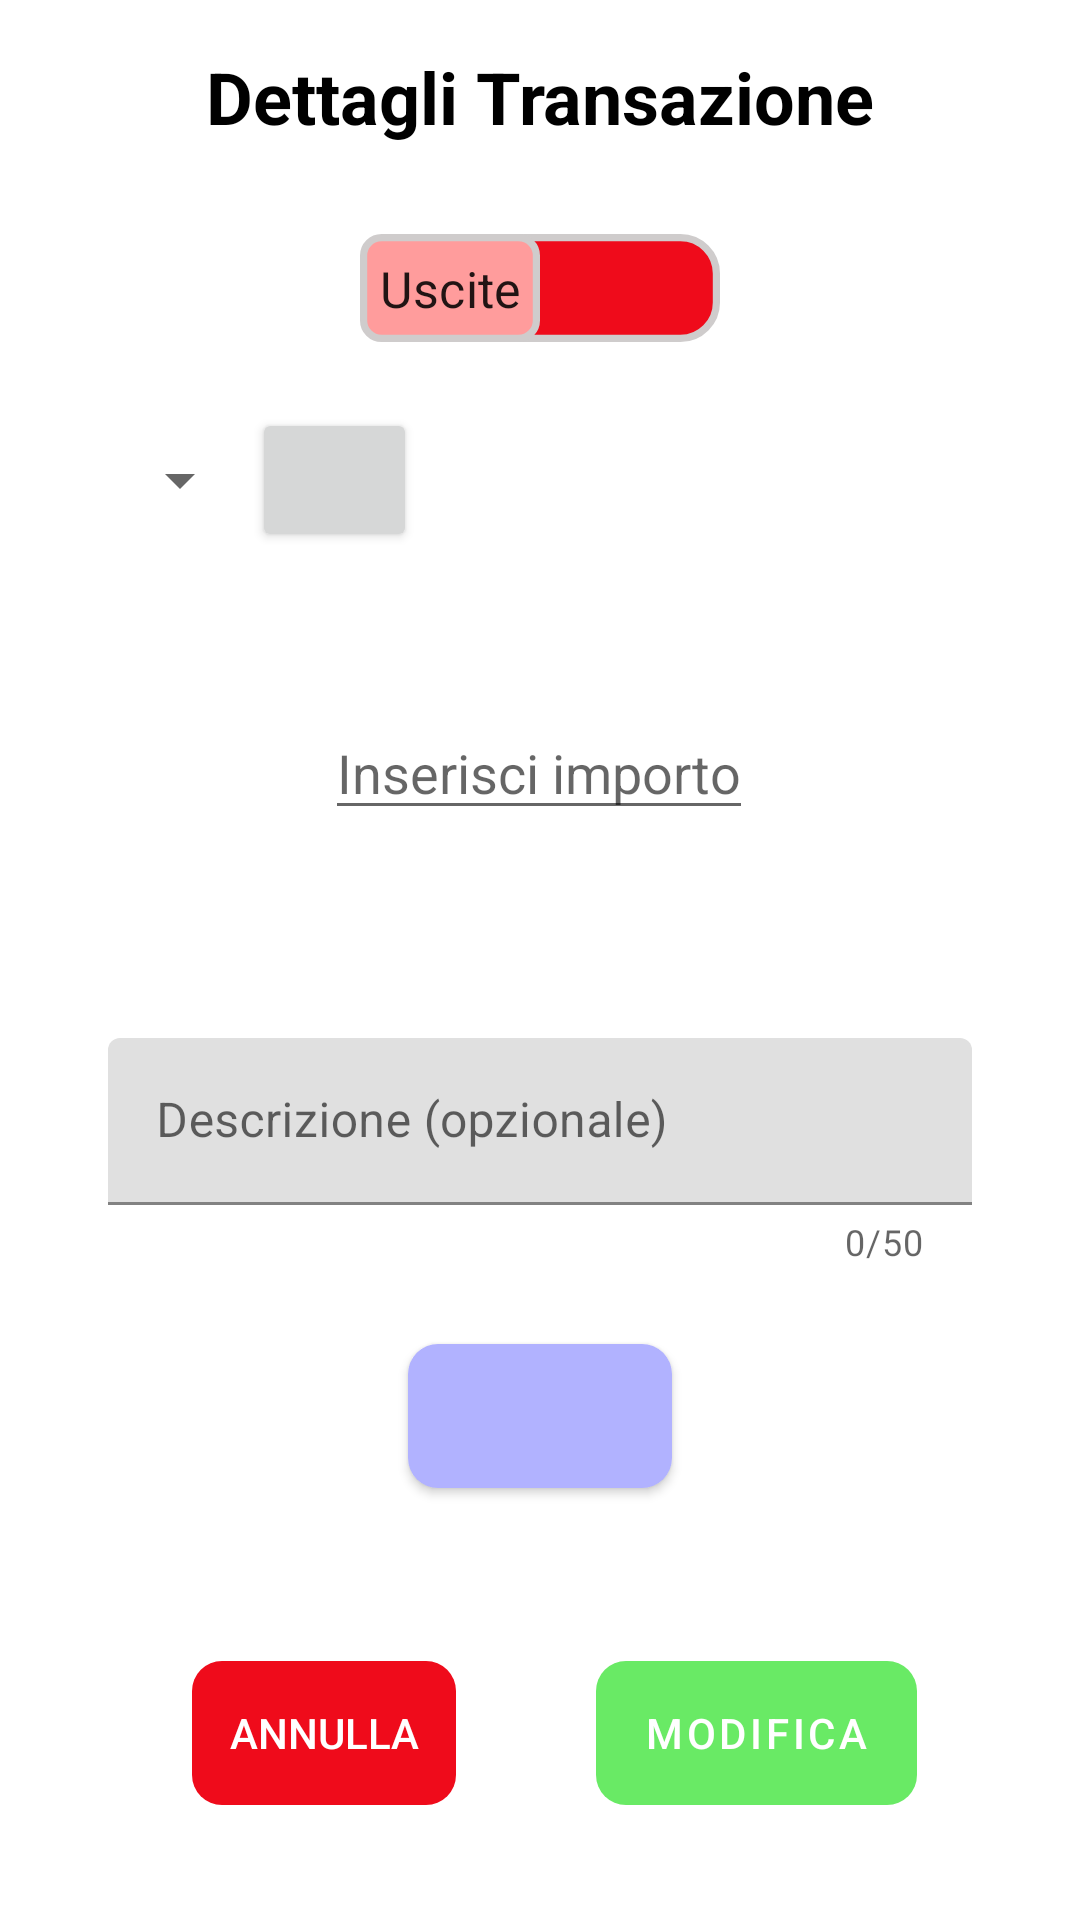

Reconstruct the res/layout file that produces this screen, plus the resources it refers to.
<!-- AndroidManifest.xml: application theme Theme.CasHelper -->
<!-- res/layout/fragment_update_item.xml -->
<?xml version="1.0" encoding="utf-8"?>
<androidx.constraintlayout.widget.ConstraintLayout xmlns:android="http://schemas.android.com/apk/res/android"
    android:layout_width="match_parent"
    android:layout_height="match_parent"
    xmlns:app="http://schemas.android.com/apk/res-auto"
    android:theme="@style/Theme.CasHelper"
    android:background="?attr/backgroundColor"
    android:id="@+id/constraint_update_item">
    <androidx.constraintlayout.widget.Guideline
        android:id="@+id/guideline0_update_item"
        android:layout_width="wrap_content"
        android:layout_height="wrap_content"
        android:orientation="horizontal"
        app:layout_constraintGuide_percent="0.1"
        />
    <androidx.constraintlayout.widget.Guideline
        android:id="@+id/guideline1_update_item"
        android:layout_width="wrap_content"
        android:layout_height="wrap_content"
        android:orientation="horizontal"
        app:layout_constraintGuide_percent="0.2"
        />
    <androidx.constraintlayout.widget.Guideline
        android:id="@+id/guideline2_update_item"
        android:layout_width="wrap_content"
        android:layout_height="wrap_content"
        android:orientation="horizontal"
        app:layout_constraintGuide_percent="0.3"
        />
    <androidx.constraintlayout.widget.Guideline
        android:id="@+id/guideline3_update_item"
        android:layout_width="wrap_content"
        android:layout_height="wrap_content"
        android:orientation="horizontal"
        app:layout_constraintGuide_percent="0.5"
        />
    <androidx.constraintlayout.widget.Guideline
        android:id="@+id/guideline5_update_item"
        android:layout_width="wrap_content"
        android:layout_height="wrap_content"
        android:orientation="horizontal"
        app:layout_constraintGuide_percent="0.94"
        />
    <androidx.constraintlayout.widget.Guideline
        android:id="@+id/midline_update"
        android:layout_width="wrap_content"
        android:layout_height="wrap_content"
        android:orientation="vertical"
        app:layout_constraintGuide_percent="0.5"/>

    <androidx.constraintlayout.widget.Guideline
        android:id="@+id/guidelineDescriptionSX_update"
        android:layout_width="wrap_content"
        android:layout_height="wrap_content"
        android:orientation="vertical"
        app:layout_constraintGuide_percent="0.1"/>

    <androidx.constraintlayout.widget.Guideline
        android:id="@+id/guidelineDescriptionDX_update"
        android:layout_width="wrap_content"
        android:layout_height="wrap_content"
        android:orientation="vertical"
        app:layout_constraintGuide_percent="0.9"/>

    <androidx.constraintlayout.widget.Guideline
        android:id="@+id/guideline4_update_item"
        android:layout_width="wrap_content"
        android:layout_height="wrap_content"
        android:orientation="horizontal"
        app:layout_constraintGuide_percent="0.7"/>
    <androidx.constraintlayout.widget.Guideline
        android:id="@+id/guideline_update_ValueSX"
        android:layout_width="wrap_content"
        android:layout_height="wrap_content"
        android:orientation="vertical"
        app:layout_constraintGuide_percent="0.3"
        />
    <androidx.constraintlayout.widget.Guideline
        android:id="@+id/guideline_update_ValueDX"
        android:layout_width="wrap_content"
        android:layout_height="wrap_content"
        android:orientation="vertical"
        app:layout_constraintGuide_percent="0.7"
        />

    <TextView
        android:layout_width="wrap_content"
        android:layout_height="wrap_content"
        app:layout_constraintBottom_toTopOf="@id/guideline0_update_item"
        app:layout_constraintTop_toTopOf="parent"
        app:layout_constraintStart_toStartOf="parent"
        app:layout_constraintEnd_toEndOf="parent"
        android:text="@string/update_item"
        android:theme="@style/TitleStyle"
        />

    <Spinner
        android:id="@+id/category_select_update"
        android:layout_width="wrap_content"
        android:layout_height="wrap_content"
        android:minHeight="48dp"
        android:gravity="center"
        app:layout_constraintStart_toStartOf="@id/guidelineDescriptionSX_update"
        app:layout_constraintTop_toBottomOf="@id/guideline1_update_item"
        app:layout_constraintBottom_toTopOf="@id/guideline2_update_item"/>

    <Button
        android:id="@+id/update_category"
        app:icon="@drawable/add_fab_home"
        android:layout_width="55dp"
        android:layout_height="wrap_content"
        app:layout_constraintStart_toEndOf="@id/category_select_update"
        app:layout_constraintTop_toBottomOf="@id/guideline1_update_item"
        app:layout_constraintBottom_toTopOf="@id/guideline2_update_item"
        android:gravity="center"
        />

    <EditText
        android:id="@+id/value_update_item"
        android:layout_width="wrap_content"
        android:layout_height="wrap_content"
        android:hint="@string/value_add"
        android:inputType="numberDecimal"
        android:maxLength="12"
        app:layout_constraintBottom_toTopOf="@+id/guideline3_update_item"
        app:layout_constraintStart_toStartOf="@+id/guideline_update_ValueSX"
        app:layout_constraintEnd_toStartOf="@id/euro"
        app:layout_constraintTop_toBottomOf="@id/guideline2_update_item"
        android:autofillHints="" />

    <ImageView
        android:id="@+id/euro"
        android:layout_width="wrap_content"
        android:layout_height="wrap_content"
        android:src="@drawable/baseline_euro"
        app:layout_constraintStart_toEndOf="@id/value_update_item"
        app:layout_constraintBottom_toTopOf="@+id/guideline3_update_item"
        app:layout_constraintTop_toBottomOf="@id/guideline2_update_item"
        app:layout_constraintEnd_toEndOf="@id/guideline_update_ValueDX"
        android:contentDescription="@string/euro" />

    <com.google.android.material.textfield.TextInputLayout
        android:layout_width="0dp"
        android:layout_height="wrap_content"
        app:layout_constraintBottom_toTopOf="@+id/guideline4_update_item"
        app:layout_constraintStart_toEndOf="@+id/guidelineDescriptionSX_update"
        app:layout_constraintEnd_toStartOf="@+id/guidelineDescriptionDX_update"
        app:layout_constraintTop_toBottomOf="@id/guideline3_update_item"
        app:counterMaxLength="50"
        app:counterEnabled="true">

        <com.google.android.material.textfield.TextInputEditText
            android:layout_width="match_parent"
            android:layout_height="wrap_content"
            android:inputType="textMultiLine"
            android:hint="@string/description_add"
            android:id="@+id/description_update_item"
            android:maxLength="50"

            />
    </com.google.android.material.textfield.TextInputLayout>

    <Button
        android:layout_width="wrap_content"
        android:layout_height="wrap_content"
        android:background="@drawable/container_home"
        app:layout_constraintTop_toBottomOf="@id/guideline4_update_item"
        app:layout_constraintEnd_toEndOf="parent"
        app:layout_constraintStart_toStartOf="parent"
        android:backgroundTint="@color/violet"
        android:id="@+id/date_update_item"
        />

    <Button
        android:id="@+id/update_button"
        app:layout_constraintBottom_toBottomOf="@id/guideline5_update_item"
        app:layout_constraintStart_toStartOf="@id/midline_update"
        app:layout_constraintEnd_toEndOf="@id/guidelineDescriptionDX_update"
        android:layout_width="wrap_content"
        android:layout_height="wrap_content"
        android:background="@drawable/container_add_button"
        android:text="@string/update_button"
        style = "@style/add_button"
        android:enabled="false"
        />


    <Button
        android:id="@+id/delete_button"
        android:layout_width="wrap_content"
        android:layout_height="wrap_content"
        app:layout_constraintBottom_toBottomOf="@id/guideline5_update_item"
        app:layout_constraintStart_toStartOf="@id/guidelineDescriptionSX_update"
        app:layout_constraintEnd_toEndOf="@id/midline_update"
        android:background="@drawable/container_delete_button"
        android:text="@string/delete_button"
        style="@style/delete_button"
        />
    <androidx.appcompat.widget.SwitchCompat
        android:layout_width="wrap_content"
        android:layout_height="wrap_content"
        app:layout_constraintEnd_toEndOf="parent"
        app:layout_constraintStart_toStartOf="parent"
        app:layout_constraintTop_toBottomOf="@id/guideline0_update_item"
        app:layout_constraintBottom_toTopOf="@id/guideline1_update_item"
        android:id="@+id/Switch_update_item"
        android:checked="false"
        android:textOff="@string/exits_add_item"
        android:textOn="@string/incoming_add_item"
        app:showText="true"
        android:thumb="@drawable/switch_thumb"
        app:track="@drawable/switch_track"
        android:scaleX="1.2"
        android:scaleY="1.2"
        />






</androidx.constraintlayout.widget.ConstraintLayout>
<!-- resources referenced by this layout -->
<resources>
  <color name="violet">#B1B2FF</color>
  <!-- drawable container_delete_button (drawable) -->
  <?xml version="1.0" encoding="utf-8"?>
  <shape xmlns:android="http://schemas.android.com/apk/res/android">
      <application android:theme="@style/delete_button" />
      <corners android:radius="10dp" />
      <padding android:left="10dp" android:top="10dp" android:right="10dp" android:bottom="10dp" />
  </shape>
  <!-- drawable container_home (drawable) -->
  <?xml version="1.0" encoding="utf-8"?>
  <shape xmlns:android="http://schemas.android.com/apk/res/android">
      <application android:theme="@style/Theme.CasHelper" />
      <solid android:color="?attr/colorContainer" />
      <corners android:radius="10dp" />
      <padding android:left="10dp" android:top="10dp" android:right="10dp" android:bottom="10dp" />
  </shape>
  <!-- drawable switch_track (drawable) -->
  <selector xmlns:android="http://schemas.android.com/apk/res/android">
      <item android:drawable="@drawable/switch_track_on" android:state_checked="true" />
      <item android:drawable="@drawable/switch_track_off" android:state_checked="false" />
  </selector>
  <string name="delete_button">Annulla</string>
  <string name="description_add">Descrizione (opzionale)</string>
  <string name="euro">Euro</string>
  
      //menu
  <string name="exits_add_item">Uscite</string>
  <string name="incoming_add_item">Entrate</string>
  <string name="update_button">MODIFICA</string>
  <string name="update_item">Dettagli Transazione</string>
  <string name="value_add">Inserisci importo</string>
  <style name="TitleStyle">
          <item name="android:textColor">?attr/colorOnSecondary</item>
          <item name="android:textSize">24dp</item>
          <item name="android:textStyle">bold</item>
      </style>
  <style name="add_button" parent="Widget.MaterialComponents.Button">
          <item name="backgroundTint">@color/confirm</item>
          <item name="android:textColor">@color/white</item>
          <item name="android:state_enabled">true</item>
  
      </style>
  <style name="delete_button">
          <item name="backgroundTint">@color/Exits</item>
          <item name="android:textColor">@color/white</item>
      </style>
  <color name="Disable">#CFCCCC</color>
  <color name="confirm">#69EA65</color>
  <color name="thumbTrue">#BEFF9C</color>
  <color name="thumbFalse">#FF9C9C</color>
  <!-- drawable switch_track_on (drawable) -->
  <?xml version="1.0" encoding="utf-8"?>
  <layer-list xmlns:android="http://schemas.android.com/apk/res/android">
      <item>
          <shape android:shape="rectangle">
              <solid android:color="@color/confirm"/>
              <corners android:radius="10dp"/>
              <size android:height="30dp"
                  android:width="100dp"/>
              <stroke
                  android:color="@color/Disable"
                  android:width="2dp"/>
          </shape>
      </item>
  </layer-list>
  <!-- drawable switch_track_off (drawable) -->
  <?xml version="1.0" encoding="utf-8"?>
  <layer-list xmlns:android="http://schemas.android.com/apk/res/android">
     <item>
      <shape android:shape="rectangle">
          <solid android:color="@color/Exits"/>
          <corners android:radius="10dp"/>
          <size android:height="30dp"
              android:width="100dp"/>
          <stroke
              android:color="@color/Disable"
              android:width="2dp"/>
      </shape>
     </item>
  </layer-list>
  <color name="cobalt">#AAC2FA</color>
  <color name="white">#FFFFFFFF</color>
  <color name="indaco">#E3E8FF</color>
  
      //dark colors
  <color name="lilla">#D2DAFF</color>
  <color name="black">#FF000000</color>
  <style name="MenuStyle" parent="Widget.AppCompat.ActionButton.Overflow">
          <item name="android:src">@drawable/menu_home</item>
      </style>
  <color name="container_item_light">#D2D2D2</color>
  <color name="Exits">#EF0B1B</color>
</resources>
